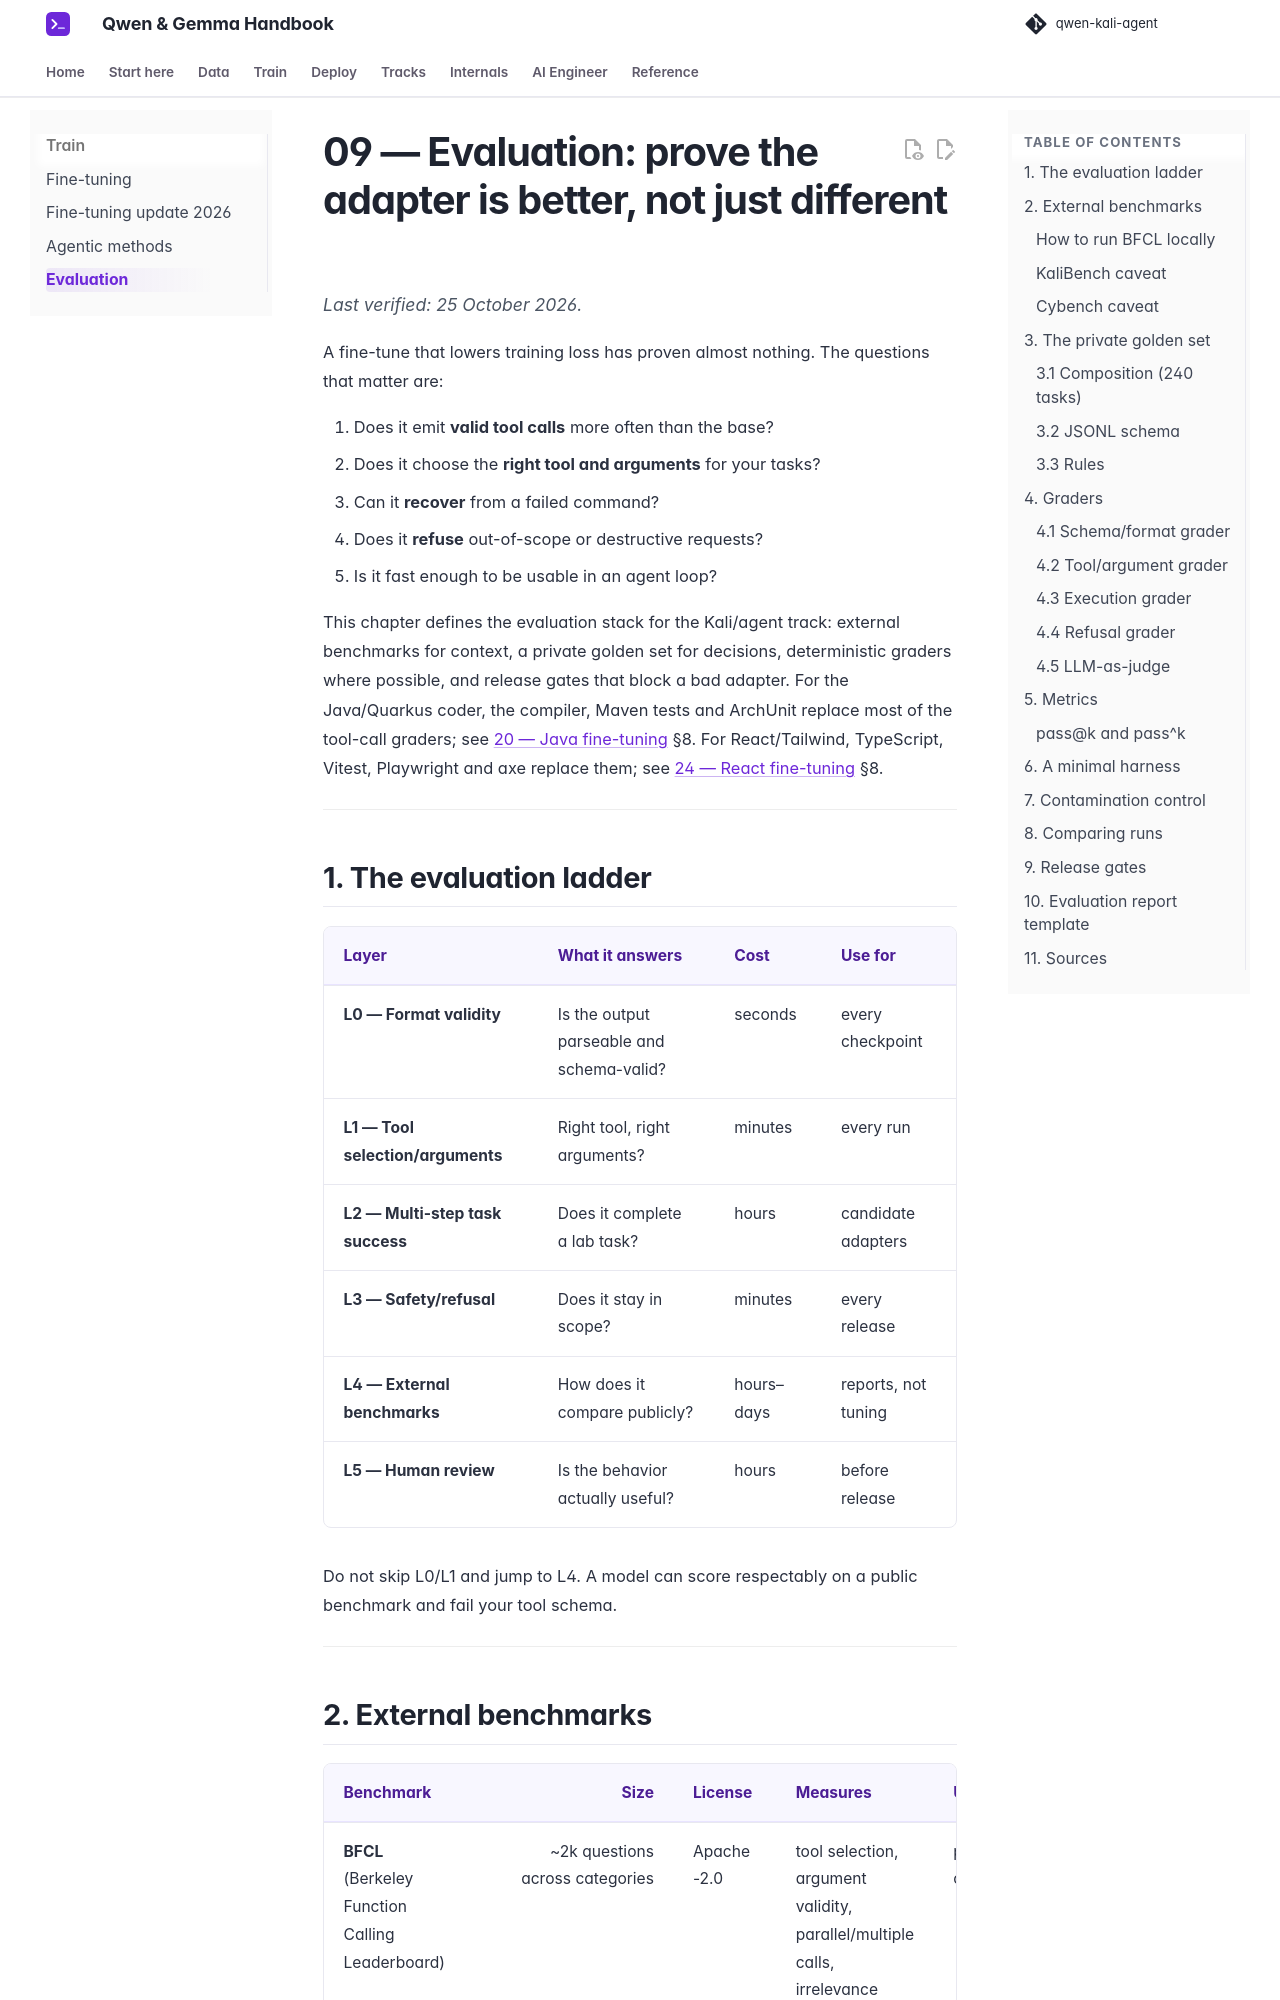

repository: beniaminp/qwen-kali-agent · page: 09-evaluation/index.html · generator: mkdocs

# 09 — Evaluation: prove the adapter is better, not just different

*Last verified: 25 October 2026.*

A fine-tune that lowers training loss has proven almost nothing. The questions that matter are:

1. Does it emit **valid tool calls** more often than the base?
2. Does it choose the **right tool and arguments** for your tasks?
3. Can it **recover** from a failed command?
4. Does it **refuse** out-of-scope or destructive requests?
5. Is it fast enough to be usable in an agent loop?

This chapter defines the evaluation stack for the Kali/agent track: external benchmarks for context, a private golden set for decisions, deterministic graders where possible, and release gates that block a bad adapter. For the Java/Quarkus coder, the compiler, Maven tests and ArchUnit replace most of the tool-call graders; see [20 — Java fine-tuning](20-java-finetuning.md) §8. For React/Tailwind, TypeScript, Vitest, Playwright and axe replace them; see [24 — React fine-tuning](24-react-finetuning.md) §8.

---

## 1. The evaluation ladder

| Layer | What it answers | Cost | Use for |
|---|---|---|---|
| **L0 — Format validity** | Is the output parseable and schema-valid? | seconds | every checkpoint |
| **L1 — Tool selection/arguments** | Right tool, right arguments? | minutes | every run |
| **L2 — Multi-step task success** | Does it complete a lab task? | hours | candidate adapters |
| **L3 — Safety/refusal** | Does it stay in scope? | minutes | every release |
| **L4 — External benchmarks** | How does it compare publicly? | hours–days | reports, not tuning |
| **L5 — Human review** | Is the behavior actually useful? | hours | before release |

Do not skip L0/L1 and jump to L4. A model can score respectably on a public benchmark and fail your tool schema.

---
